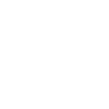
t = 0.00 s
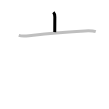
t = 1.25 s
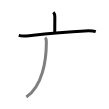
t = 2.50 s
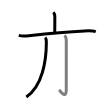
t = 3.50 s
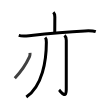
t = 4.75 s
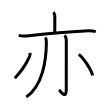
t = 6.00 s

The animated SVG that drew these frames (rendered in a browser with its animation timeline set to each time). Animation: 6 SMIL elements (animate=6); one cycle of 6.00 s.

<svg width="109px" height="109px" viewBox="0 0 px 109px" xmlns="http://www.w3.org/2000/svg" xmlns:xlink="http://www.w3.org/1999/xlink" xml:space="preserve" version="1.1"  baseProfile="full">
<path d="M53.36,12.25c1.38,1.38,1.48,2.75,1.48,4.66c0,4.45-0.09,11.09-0.09,15.21" style="fill:none;stroke:black;stroke-width:3;opacity:0">
  <animate attributeType="CSS" attributeName="opacity" from="0" to="1" begin="0s" dur="1s" repeatCount="0" fill="freeze" />
</path>
<path d="M18.75,35.36c3.24,0.96,6.91,0.65,10.23,0.28c15.9-1.76,41.72-4.05,55.9-4.74c3.38-0.17,7.88-0.27,10.88,0.76" style="fill:none;stroke:black;stroke-width:3;opacity:0">
  <animate attributeType="CSS" attributeName="opacity" from="0" to="1" begin="1s" dur="1s" repeatCount="0" fill="freeze" />
</path>
<path d="M45.17,37.53c1.08,1.08,1.19,2.63,1.19,4.64C46.36,60.55,42.5,86,26.31,97" style="fill:none;stroke:black;stroke-width:3;opacity:0">
  <animate attributeType="CSS" attributeName="opacity" from="0" to="1" begin="2s" dur="1s" repeatCount="0" fill="freeze" />
</path>
<path d="M64.52,35.33c0.98,0.92,1.76,1.99,1.76,5.02c0,17.65-0.01,44.16-0.01,49.12c0,10.39-5.71,1.75-7.21,0.5" style="fill:none;stroke:black;stroke-width:3;opacity:0">
  <animate attributeType="CSS" attributeName="opacity" from="0" to="1" begin="3s" dur="1s" repeatCount="0" fill="freeze" />
</path>
<path d="M30.01,52.89c0.09,1.28,0.09,2.61-0.47,3.82c-2.8,6.11-7.85,14.36-14.74,21.51" style="fill:none;stroke:black;stroke-width:3;opacity:0">
  <animate attributeType="CSS" attributeName="opacity" from="0" to="1" begin="4s" dur="1s" repeatCount="0" fill="freeze" />
</path>
<path d="M78.77,54.33c4.87,3.73,12.58,15.33,13.79,21.13" style="fill:none;stroke:black;stroke-width:3;opacity:0">
  <animate attributeType="CSS" attributeName="opacity" from="0" to="1" begin="5s" dur="1s" repeatCount="0" fill="freeze" />
</path>
</svg>
